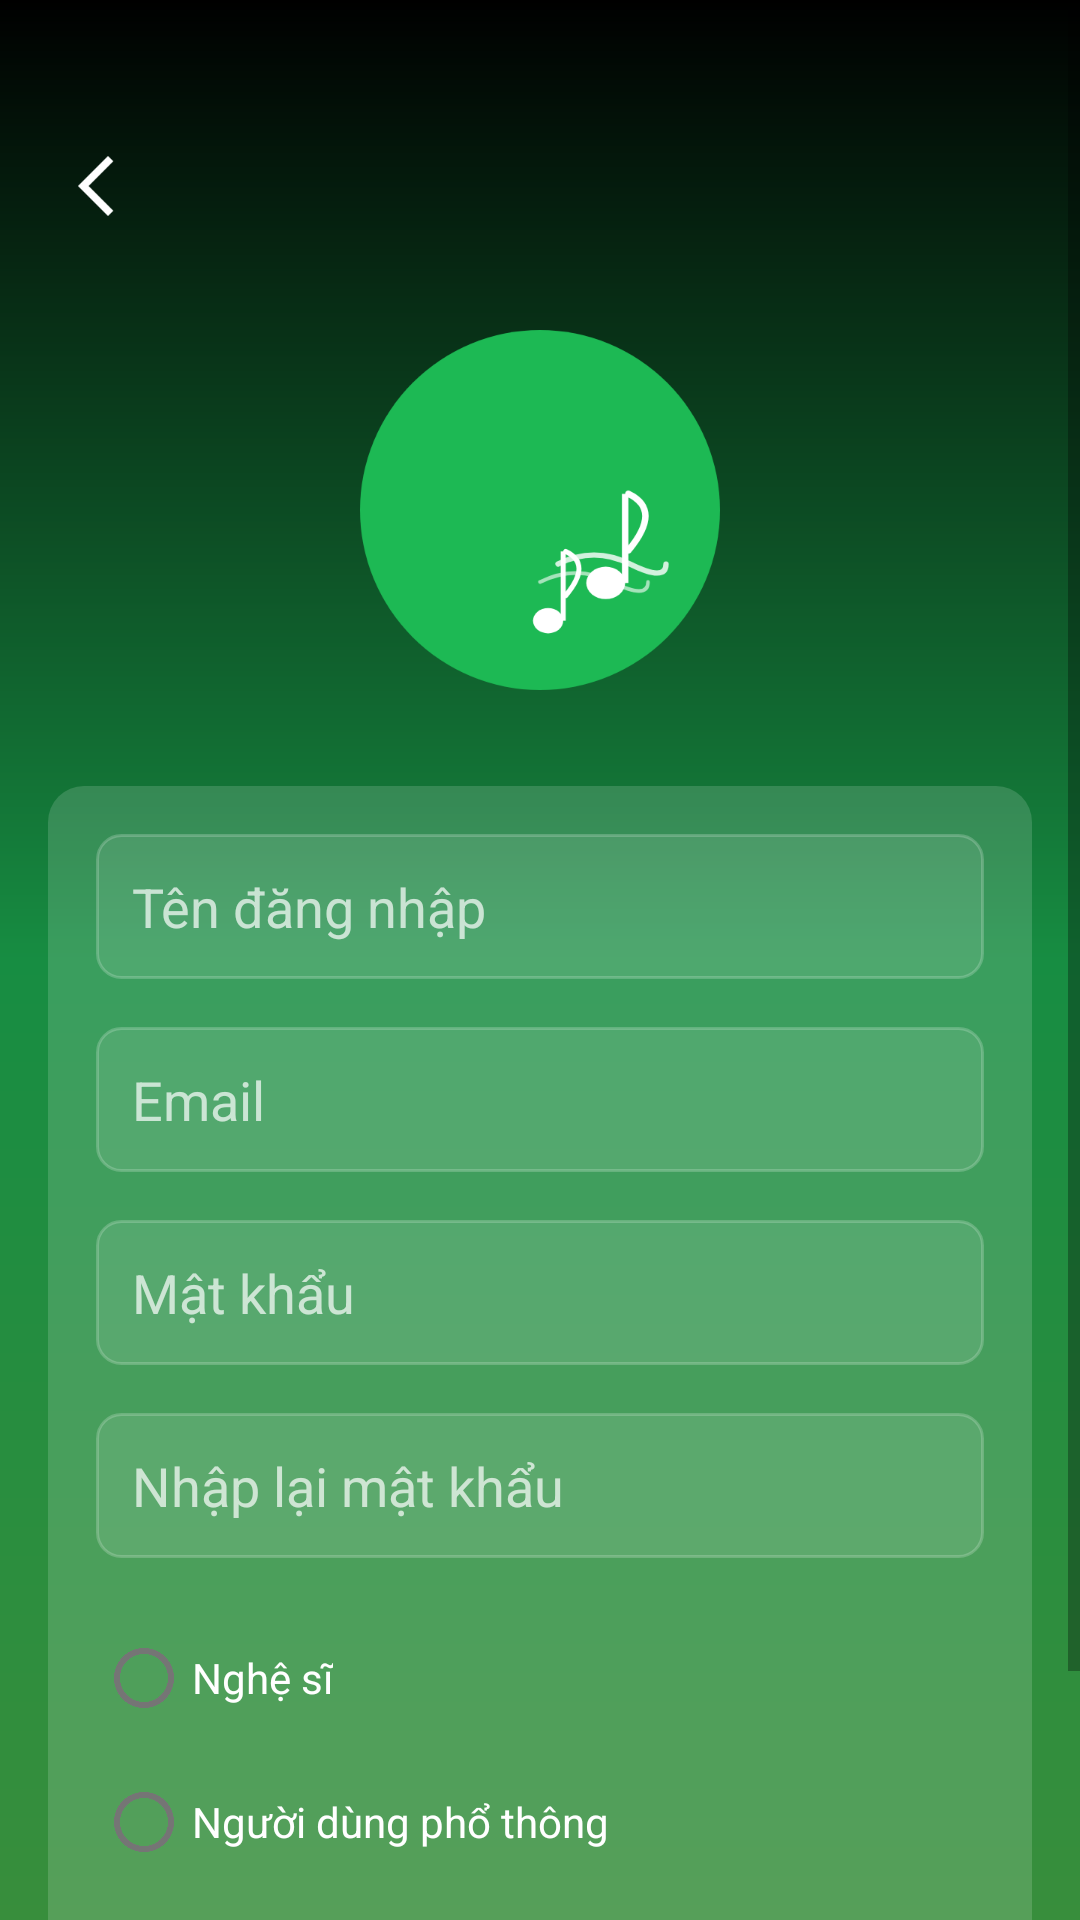

Reconstruct the res/layout file that produces this screen, plus the resources it refers to.
<!-- AndroidManifest.xml: application theme AppTheme -->
<!-- res/layout/activity_register.xml -->
<?xml version="1.0" encoding="utf-8"?>
<ScrollView xmlns:android="http://schemas.android.com/apk/res/android"
    xmlns:app="http://schemas.android.com/apk/res-auto"
    android:layout_width="match_parent"
    android:layout_height="match_parent"
    android:background="@drawable/gradient_background2">

    <LinearLayout
        android:layout_width="match_parent"
        android:layout_height="wrap_content"
        android:orientation="vertical"
        android:padding="16dp">

        <ImageButton
            android:id="@+id/btn_back"
            android:layout_width="32dp"
            android:layout_height="32dp"
            android:layout_marginTop="30dp"
            android:background="?attr/selectableItemBackgroundBorderless"
            android:src="@drawable/ic_back"
            app:tint="@android:color/white" />

        <ImageView
            android:layout_width="120dp"
            android:layout_height="120dp"
            android:layout_gravity="center_horizontal"
            android:layout_marginTop="32dp"
            android:src="@drawable/ic_logo" />

        <LinearLayout
            android:layout_width="match_parent"
            android:layout_height="wrap_content"
            android:layout_marginTop="32dp"
            android:background="@drawable/glass_background"
            android:orientation="vertical"
            android:padding="16dp">

            <EditText
                android:id="@+id/et_username"
                android:layout_width="match_parent"
                android:layout_height="wrap_content"
                android:background="@drawable/glass_edit_background"
                android:hint="Tên đăng nhập"
                android:inputType="text"
                android:padding="12dp"
                android:textColor="@android:color/white"
                android:textColorHint="#B3FFFFFF" />

            <EditText
                android:id="@+id/et_email"
                android:layout_width="match_parent"
                android:layout_height="wrap_content"
                android:layout_marginTop="16dp"
                android:background="@drawable/glass_edit_background"
                android:hint="Email"
                android:inputType="textEmailAddress"
                android:padding="12dp"
                android:textColor="@android:color/white"
                android:textColorHint="#B3FFFFFF" />

            <EditText
                android:id="@+id/et_password"
                android:layout_width="match_parent"
                android:layout_height="wrap_content"
                android:layout_marginTop="16dp"
                android:background="@drawable/glass_edit_background"
                android:hint="Mật khẩu"
                android:inputType="textPassword"
                android:padding="12dp"
                android:textColor="@android:color/white"
                android:textColorHint="#B3FFFFFF" />

            <EditText
                android:id="@+id/et_confirm_password"
                android:layout_width="match_parent"
                android:layout_height="wrap_content"
                android:layout_marginTop="16dp"
                android:background="@drawable/glass_edit_background"
                android:hint="Nhập lại mật khẩu"
                android:inputType="textPassword"
                android:padding="12dp"
                android:textColor="@android:color/white"
                android:textColorHint="#B3FFFFFF" />

            <RadioGroup
                android:id="@+id/rg_role"
                android:layout_width="match_parent"
                android:layout_height="wrap_content"
                android:layout_marginTop="16dp">

                <RadioButton
                    android:id="@+id/rb_artist"
                    android:layout_width="wrap_content"
                    android:layout_height="wrap_content"
                    android:text="Nghệ sĩ"
                    android:textColor="@android:color/white" />

                <RadioButton
                    android:id="@+id/rb_user"
                    android:layout_width="wrap_content"
                    android:layout_height="wrap_content"
                    android:text="Người dùng phổ thông"
                    android:textColor="@android:color/white" />
            </RadioGroup>

            <Button
                android:id="@+id/btn_register"
                android:layout_width="match_parent"
                android:layout_height="wrap_content"
                android:layout_marginTop="24dp"
                android:background="@drawable/spotify_button_background"
                android:text="@string/register"
                android:textColor="@android:color/white" />
        </LinearLayout>
    </LinearLayout>
</ScrollView>
<!-- resources referenced by this layout -->
<resources>
  <!-- drawable glass_background (drawable) -->
  <?xml version="1.0" encoding="utf-8"?>
  <shape xmlns:android="http://schemas.android.com/apk/res/android">
      <solid android:color="#26FFFFFF" /> 
      <corners android:radius="12dp" />
  </shape>
  <!-- drawable glass_edit_background (drawable) -->
  <?xml version="1.0" encoding="utf-8"?>
  <shape xmlns:android="http://schemas.android.com/apk/res/android">
      <solid android:color="#1AFFFFFF" /> 
      <corners android:radius="8dp" />
      <stroke
          android:width="1dp"
          android:color="#33FFFFFF" /> 
  </shape>
  <!-- drawable gradient_background2 (drawable) -->
  <?xml version="1.0" encoding="utf-8"?>
  <shape xmlns:android="http://schemas.android.com/apk/res/android">
      <gradient
          android:angle="270"
          android:startColor="#000000"
          android:centerColor="#178D42"
          android:endColor="#388E3C"
          android:type="linear" />
  </shape>
  <!-- drawable ic_back (drawable) -->
  <vector xmlns:android="http://schemas.android.com/apk/res/android" android:height="24dp" android:tint="#000000" android:viewportHeight="24" android:viewportWidth="24" android:width="24dp">
        
      <path android:fillColor="@android:color/black" android:pathData="M17.77,3.77l-1.77,-1.77l-10,10l10,10l1.77,-1.77l-8.23,-8.23z"/>
      
  </vector>
  <!-- drawable ic_logo: vector/xml drawable (drawable, 2242 chars, omitted) -->
  <!-- drawable spotify_button_background (drawable) -->
  <?xml version="1.0" encoding="utf-8"?>
  <ripple xmlns:android="http://schemas.android.com/apk/res/android"
      android:color="#40FFFFFF">
      <item>
          <shape android:shape="rectangle">
              <solid android:color="#1DB954" /> 
              <corners android:radius="24dp" />
          </shape>
      </item>
  </ripple>
  <string name="register">Register</string>
  <style name="AppTheme" parent="Theme.MaterialComponents.DayNight.NoActionBar">
          <item name="colorPrimary">@color/colorPrimary</item>
          <item name="colorPrimaryVariant">@color/colorPrimaryVariant</item>
          <item name="colorOnPrimary">@color/colorOnPrimary</item>
          <item name="colorSecondary">@color/colorSecondary</item>
          <item name="colorSecondaryVariant">@color/colorSecondaryVariant</item>
          <item name="colorOnSecondary">@color/colorOnSecondary</item>
          <item name="android:windowBackground">@color/windowBackground</item>
      </style>
  <color name="colorPrimary">#4CAF50</color>
  <color name="colorPrimaryVariant">#3700B3</color>
  <color name="colorOnPrimary">#FFFFFF</color>
  <color name="colorSecondary">#03DAC5</color>
  <color name="colorSecondaryVariant">#018786</color>
  <color name="colorOnSecondary">#000000</color>
  <color name="windowBackground">#FFFFFF</color>
</resources>
